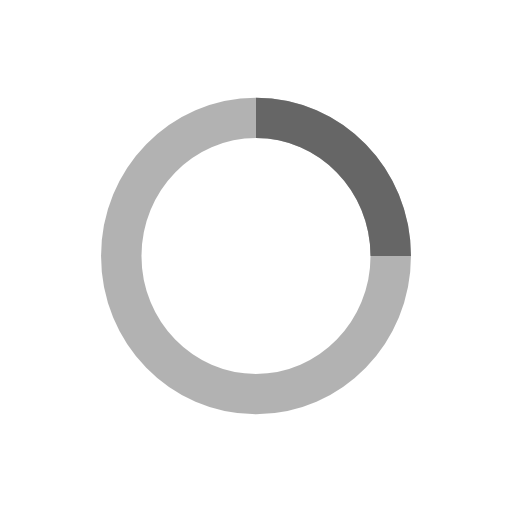
t = 0.00 s
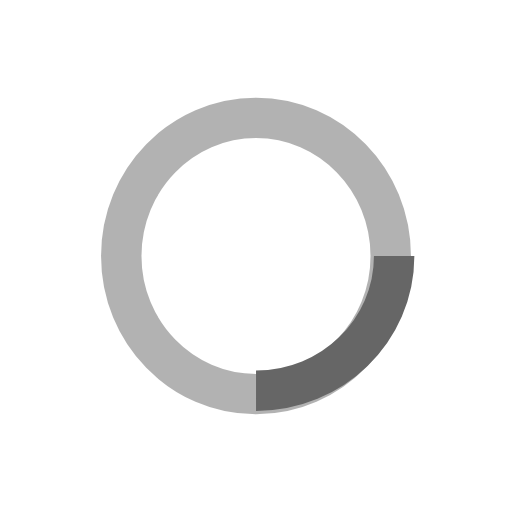
t = 0.25 s
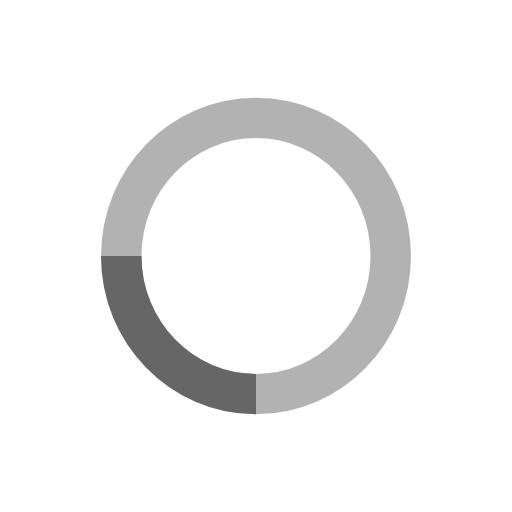
t = 0.50 s
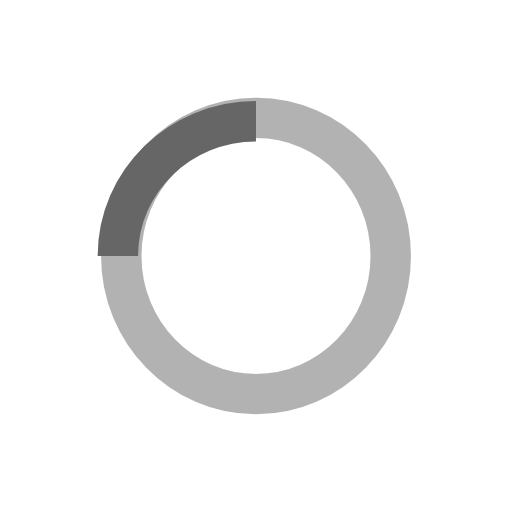
t = 0.75 s

The animated SVG that drew these frames (rendered in a browser with its animation timeline set to each time). Animation: 1 SMIL element (animateTransform=1); one cycle of 1.00 s, repeats indefinitely.

<?xml version="1.0" encoding="utf-8"?>
<!-- Generator: Adobe Illustrator 16.0.0, SVG Export Plug-In . SVG Version: 6.00 Build 0)  -->
<!DOCTYPE svg PUBLIC "-//W3C//DTD SVG 1.1//EN" "https://www.w3.org/Graphics/SVG/1.1/DTD/svg11.dtd">
<svg version="1.1" id="Layer_1" xmlns="https://www.w3.org/2000/svg" xmlns:xlink="https://www.w3.org/1999/xlink" x="0px" y="0px"
	 width="38px" height="38px" viewBox="0 0 38 38" enable-background="new 0 0 38 38" xml:space="preserve">
<g>
	<g transform="translate(1 1)">
		<path fill="none" stroke="#666666" stroke-width="3" stroke-opacity="0.5" d="M18,7.747c5.521,0,10,4.591,10,10.251
			c0,5.666-4.479,10.256-10,10.256c-5.522,0-10-4.59-10-10.256C8,12.338,12.478,7.747,18,7.747z"/>
		<path fill="none" stroke="#666666" stroke-width="3" d="M28,17.998c0-5.66-4.479-10.251-10-10.251		">
<animateTransform  fill="remove" type="rotate" attributeName="transform" from="0 18 18" to="360 18 18" dur="1s" repeatCount="indefinite" accumulate="none" additive="replace" calcMode="linear" restart="always">
				</animateTransform>
		</path>
	</g>
</g>
</svg>
